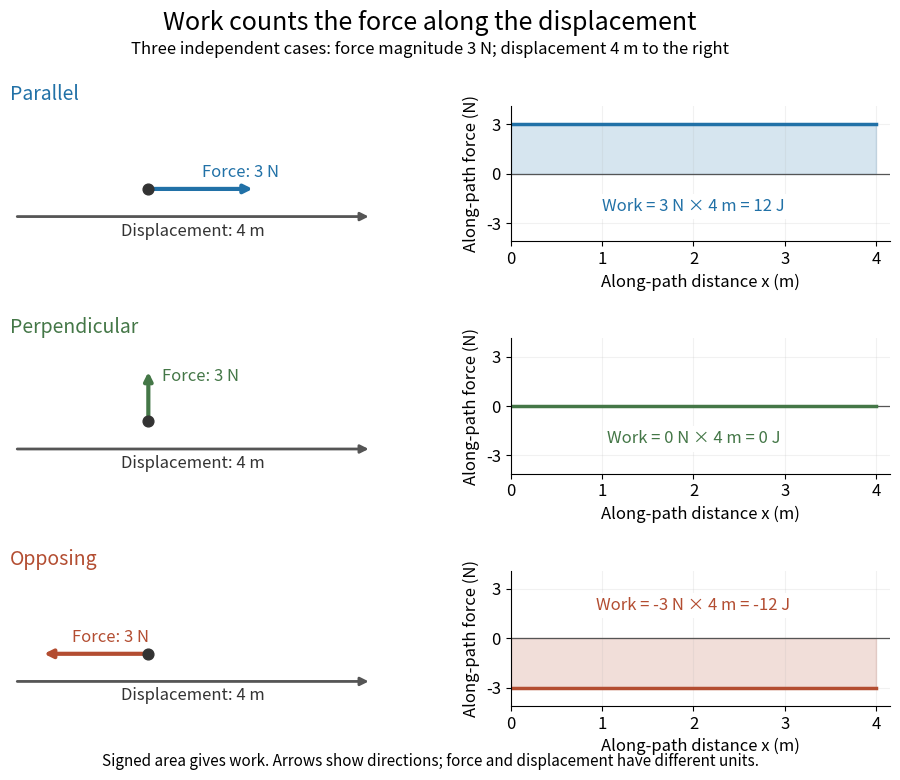

The script that saved this image:
"""Draw constant-force work; write the PNG basename to the working directory.

Tested with Python 3.14.4, NumPy 2.3.5, Matplotlib 3.10.7.
Prescribed straight displacements illustrate three independent force directions.
"""

import matplotlib.pyplot as plt
import numpy as np


def main():
    plt.rcParams.update({"font.size": 12, "savefig.facecolor": "white"})
    fig, axes = plt.subplots(3, 2, figsize=(10, 8), facecolor="white")
    fig.subplots_adjust(left=0.08, right=0.96, top=0.85, bottom=0.10,
                        wspace=0.32, hspace=0.72)
    fig.suptitle("Work counts the force along the displacement", fontsize=18, y=0.97)
    fig.text(0.5, 0.915, "Three independent cases: force magnitude 3 N; displacement 4 m to the right",
             ha="center", fontsize=12)
    x = np.linspace(0, 4, 101)
    cases = [("Parallel", 3, (2.7, 0), "#2171a7"),
             ("Perpendicular", 0, (1.5, 0.85), "#447747"),
             ("Opposing", -3, (0.3, 0), "#b34d31")]
    for row, (name, component, tip, color) in enumerate(cases):
        direction, graph = axes[row]
        direction.set(xlim=(-0.05, 4.2), ylim=(-0.85, 1.35))
        direction.axis("off")
        direction.set_title(name, loc="left", fontsize=14, color=color, pad=4)
        direction.scatter([1.5], [0], s=60, color="#333333", zorder=4)
        direction.annotate("", xy=tip, xytext=(1.5, 0),
                           arrowprops={"arrowstyle": "-|>", "lw": 3, "color": color})
        label_x, label_y = (2.1, 0.2) if row == 0 else ((1.65, 0.65) if row == 1 else (0.65, 0.2))
        direction.text(label_x, label_y, "Force: 3 N", color=color, fontsize=12)
        direction.annotate("", xy=(4, -0.45), xytext=(0, -0.45),
                           arrowprops={"arrowstyle": "-|>", "lw": 2, "color": "#555555"})
        direction.text(2, -0.76, "Displacement: 4 m", ha="center", color="#333333")
        force = np.full_like(x, component)
        graph.axhline(0, color="#555555", lw=0.9)
        graph.plot(x, force, color=color, lw=2.5)
        graph.fill_between(x, 0, force, color=color, alpha=0.18)
        graph.set(xlim=(0, 4.15), ylim=(-4.1, 4.1), xticks=[0, 1, 2, 3, 4],
                  yticks=[-3, 0, 3], xlabel="Along-path distance x (m)",
                  ylabel="Along-path force (N)")
        graph.grid(alpha=0.17)
        graph.spines[["top", "right"]].set_visible(False)
        graph.text(2, -2 if component >= 0 else 2,
                   f"Work = {component} N × 4 m = {component * 4} J",
                   ha="center", va="center", color=color, fontsize=12,
                   bbox={"facecolor": "white", "edgecolor": "none", "pad": 3})
    fig.text(0.5, 0.025, "Signed area gives work. Arrows show directions; force and displacement have different units.",
             ha="center", fontsize=11)
    fig.savefig("work-force-and-displacement.png", dpi=120,
                facecolor="white", transparent=False)
    plt.close(fig)


if __name__ == "__main__":
    main()
